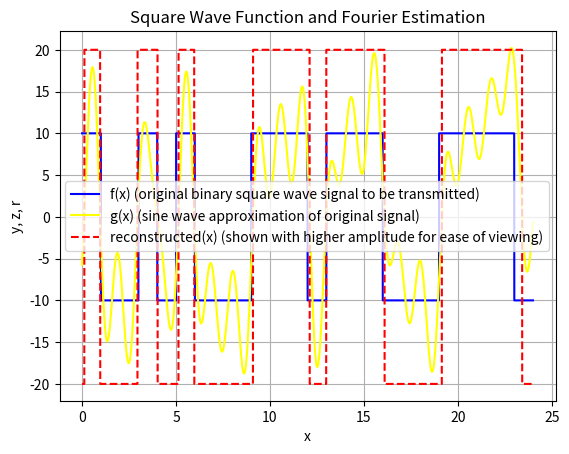

The matplotlib source for this figure:
import matplotlib.pyplot as plt
import numpy as np

'''
This code calculates the Fourier constants for a function f(x) and then reconstructs it.
It graphs the original function, the reconstructed function with sine waves,
and also graphs what the receiver would interpret the signal as.

This is meant to be used for a binary, square wave signal that will be reconstructed
at the other end also as a binary square wave, with the threshold being 0. If signal > 0, then 1. If signal <= 0, then 0.

The function binary_to_wave() takes in a binary string and returns a function f that constructs the square wave
of the signal at the given point in time. The time period (and thus frequency) can be modified
in the binary_to_wave() function. The amplitude can also be modified.

The function fourier_constants() takes in n, the number of constants to calculate,
the function f(x) and the range L to calculate the fourier constants over.

It uses the formula for calculating the fourier constants:
a_0 = 1/2L * integral of f(x)dx over -L to L.
a_i = 1/L * integral of f(x)*cos(ix*Pi/L)dx over -L to L.
b_i = 1/L * integral of f(x)*sin(ix*Pi/L)dx over -L to L.

This is best used for approximating a periodic function (as shown in class for a periodic square wave),
but can also be used for an aperiodic function.

Since we are using this for an aperiodic function, we pad the end of the signal with zeroes.
This allows for some buffer area at the end of the signal, for the approximation to be 'smeared' over and ignored.
If the protocol is such that the receiver only looks at the first few x of the signal, or the transmitter
ends transmission of the sine waves after a certain number of x before the padding, then this can be used for
effective transmission of the signal.

With a smaller padding, or longer binary string being approximated, the approximation gets more and more obfuscated
towards the end of the signal.

The fourier series is best used for approximating a periodic signal, and would have a fundamental frequency
and harmonics of the fundamental frequency being used to approximate the signal using constants, for
representing the signal as a sum of sine waves and cosine waves.

For a better approximation of the signal, the fourier transform would be a better choice as this 
is more general and good for periodic as well as aperiodic signals to be represented in the frequency domain
instead of the time domain. It also would not require messing around with padding the signal with zeroes.
The fourier transform would lose information in the time domain, though.

A wavelet transform would also be a good choice as it would preserve information in the frequency domain
and information in the time domain as well. It would be calculated by sliding the wavelet over the signal
in different time windows, and convolving the signal with the wavelet to see how similar the signals are
at each point in time, kind of like a dot product.

'''


def binary_to_wave(binary_str, period=1, amplitude=1):
    values = [amplitude if bit == '1' else -amplitude for bit in binary_str]
    
    def square_wave(x):
        x = x % (len(values) * period)
        idx = int(x // period)
        return values[idx]
    
    return square_wave


def fourier_constants(n, f, L):
    a_consts = []
    b_consts = []

    # To find a_0, integrate f(x)dx from -L to L
    sum = 0
    prev_x = 0
    for x in np.linspace(-L, L, L*100):
        dx = x - prev_x
        sum += f(x) * dx
        prev_x = x

    # a_0 = 1/2L * integral of f(x)dx from start to end
    a_0 = 1/(2*L) * sum

    for i in range (1, n+1):
        # Integrate the function f(x)*cos(ix*Pi/L)dx from start to end
        sum = 0
        prev_x = 0
        for x in np.linspace(-L, L, L*100):
            dx = x - prev_x
            sum += f(x) * np.cos(i * np.pi * x / L) * dx
            prev_x = x

        integral_cos = sum
        a_i = (1/L) * integral_cos
        a_consts.append(a_i)

        # Integrate the function f(x)*sin(ix*Pi/L)dx from start to end
        sum = 0
        prev_x = 0
        for x in np.linspace(-L, L, L*100):
            dx = x - prev_x
            sum += f(x) * np.sin(i * np.pi * x / L) * dx
            prev_x = x

        integral_sin = sum
        b_i = (1/L) * integral_sin
        b_consts.append(b_i)

    return (a_0, a_consts, b_consts)


# The binary string to be approximated
binary_str = "100101000111011100011110"
padding = 100
# Since we are approximating an aperiodic function, and the Fourier series 
# is best for periodic functions, the edges of the aperiodic function might not be very crisply approximated.
# Thus when we pad the end of the signal with zeroes, it adds a buffer towards the end of the signal which can get 'smeared'
# over and we can ignore it.
# The start of the approximated function thus remains accurate at the cost of the part towards the end of the approximation.
str_padding = str("0" * padding)
binary_str = binary_str + str_padding
f = binary_to_wave(binary_str, period=1, amplitude=10)

# Plotting the square wave function
x = np.linspace(0, len(binary_str)-padding, 10000)
y = [f(xi) for xi in x]

(a0, a, b) = fourier_constants(200, f, len(binary_str))
print("a_0 =", a0)
print("a =", a)
print("b =", b)

def g(x):
    # This is the reconstruction of a signal from the fourier constants
    sum = a0
    for (i, a_i) in enumerate(a):
        sum += a_i * np.cos(i*x*np.pi/(len(binary_str)))
    for (i, b_i) in enumerate(b):
        sum += b_i * np.sin(i*x*np.pi/(len(binary_str)))
    return sum

z = [g(xi) for xi in x]

reconstruction = [20 if zi > 0 else -20 for zi in z]

plt.plot(x, y, label='f(x) (original binary square wave signal to be transmitted)', color='blue')
plt.plot(x, z, label='g(x) (sine wave approximation of original signal)', color='yellow')
plt.plot(x, reconstruction, label='reconstructed(x) (shown with higher amplitude for ease of viewing)', color='red', linestyle='dashed')
plt.xlabel('x')
plt.ylabel('y, z, r')
plt.title('Square Wave Function and Fourier Estimation')
plt.grid(True)
plt.legend()
plt.show()